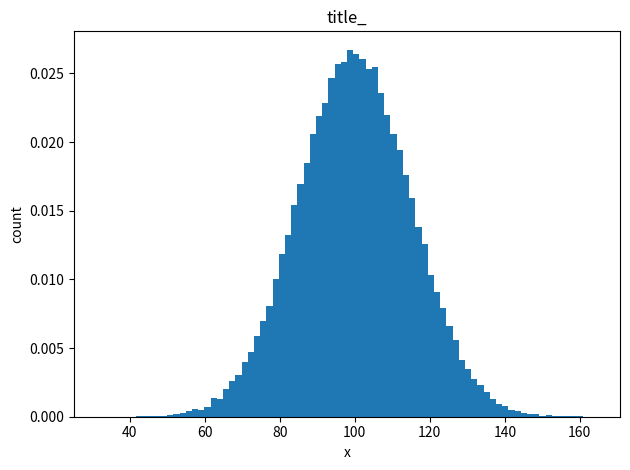

Python code for this plot:
# from random import random
import random

import matplotlib
import numpy as np
import matplotlib.pyplot as plt

# ----------- generowanie danych
mu = 100  # mean of distribution
sigma = 15  # standard deviation of distribution
x = mu + sigma * np.random.randn(100000)
# print(x)  # just an array

# x = []
# for i in range(10):
#     x.append(random.randint(1,6))

# ------- histogram, zakładając, że liczby są w liście "x"

num_bins = 80

fig, ax = plt.subplots()
n, bins, patches = ax.hist(x, num_bins, density=1)
ax.set(xlabel='x', ylabel='count', title='title_')
fig.tight_layout()
plt.show()
